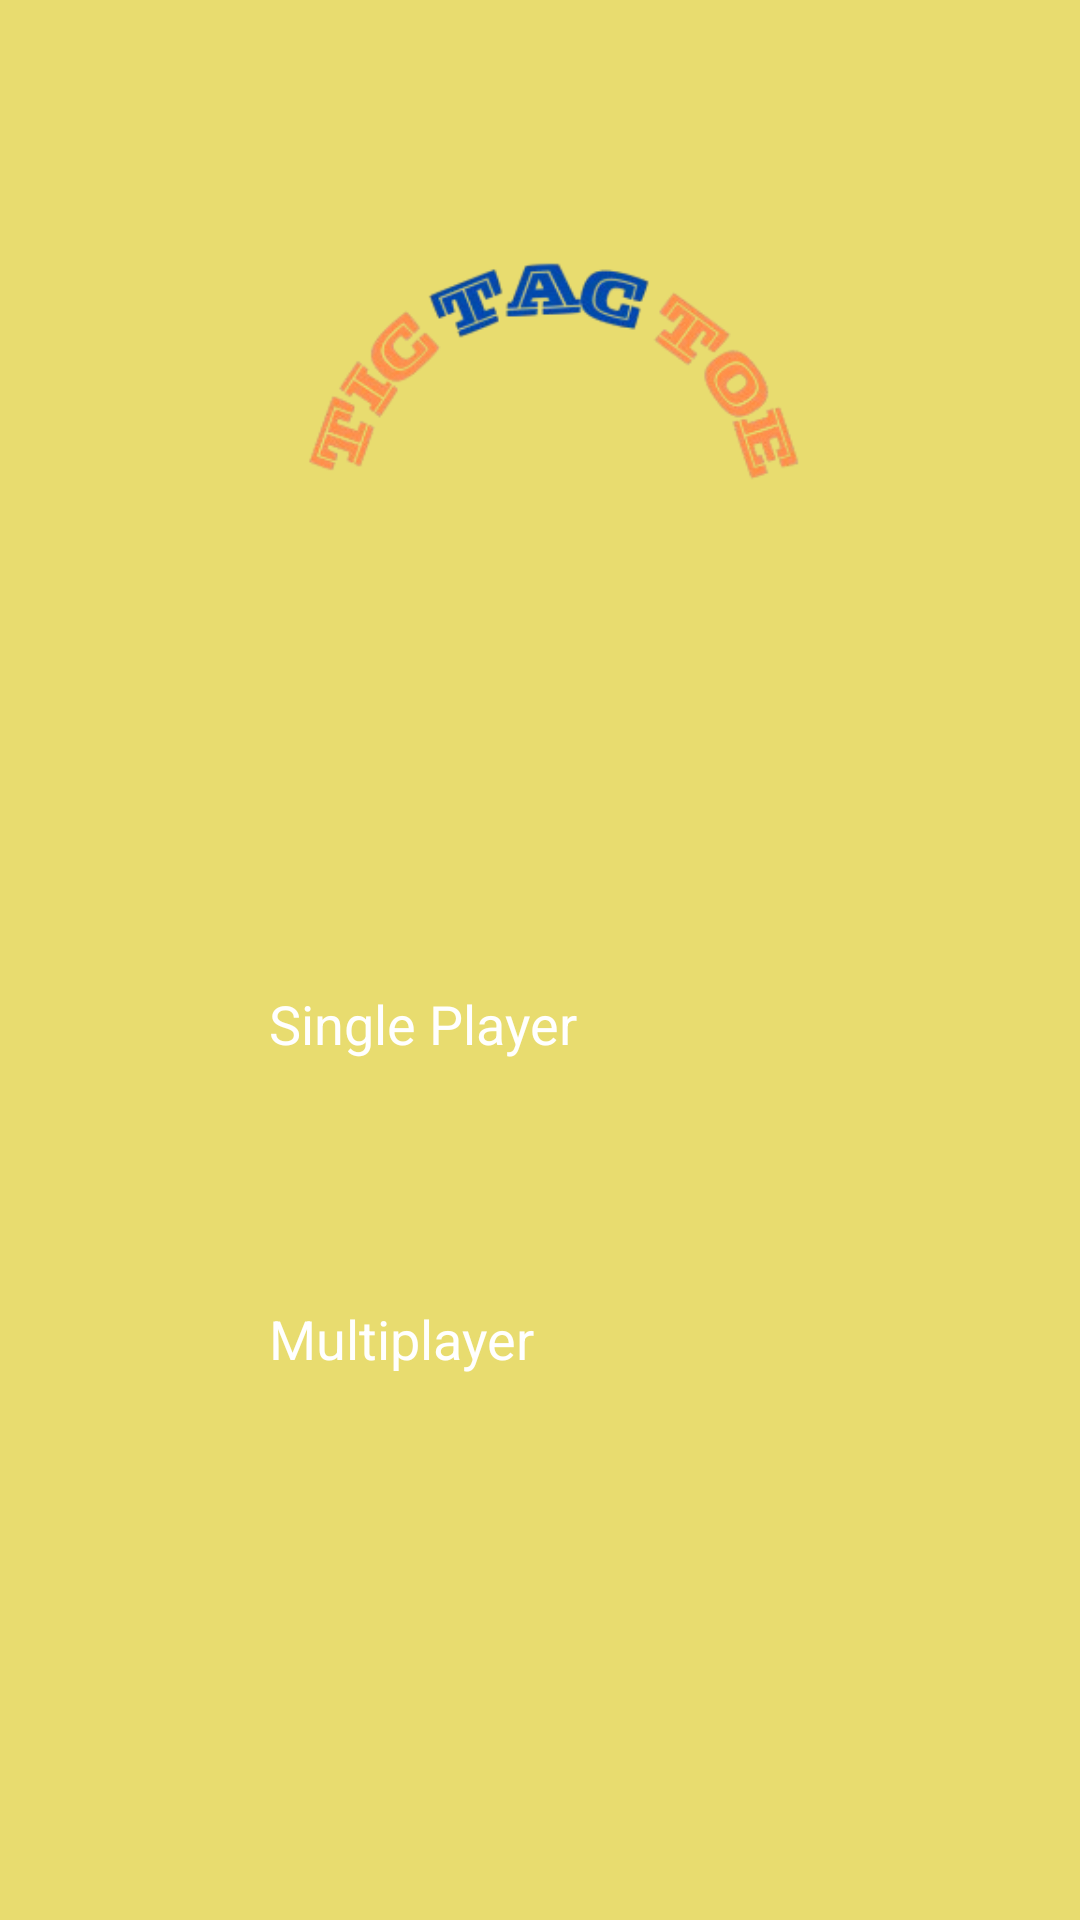

Reconstruct the res/layout file that produces this screen, plus the resources it refers to.
<!-- AndroidManifest.xml: application theme Theme.TicTacToe -->
<!-- res/layout/activity_play_mode_choice.xml -->
<?xml version="1.0" encoding="utf-8"?>
<androidx.constraintlayout.widget.ConstraintLayout
    xmlns:android="http://schemas.android.com/apk/res/android"
    xmlns:app="http://schemas.android.com/apk/res-auto"
    xmlns:tools="http://schemas.android.com/tools"
    android:id="@+id/main"
    android:layout_width="match_parent"
    android:layout_height="match_parent"
    android:background="#e8dc6f"
    tools:context=".PlayModeChoice">

    

    

    <ImageView
        android:id="@+id/myImageView"
        android:layout_width="379dp"
        android:layout_height="312dp"
        android:contentDescription="Description of the image"
        android:src="@drawable/logo"
        app:layout_constraintBottom_toBottomOf="parent"
        app:layout_constraintEnd_toEndOf="parent"
        app:layout_constraintStart_toStartOf="parent"
        app:layout_constraintTop_toTopOf="parent"
        app:layout_constraintVertical_bias="0.0" />

    <Button
        android:id="@+id/singlePlayerButton"
        android:layout_width="200dp"
        android:layout_height="wrap_content"
        android:backgroundTint="#2196F3"
        android:padding="10dp"
        android:text="Single Player"
        android:textColor="#FFFFFF"
        android:textSize="18sp"
        app:layout_constraintBottom_toTopOf="@id/multiplayerButton"
        app:layout_constraintEnd_toEndOf="parent"
        app:layout_constraintHorizontal_bias="0.497"
        app:layout_constraintStart_toStartOf="parent"
        app:layout_constraintTop_toTopOf="parent"
        app:layout_constraintVertical_bias="0.84" />
    <Button
        android:id="@+id/multiplayerButton"
        android:layout_width="200dp"
        android:layout_height="wrap_content"
        android:layout_marginTop="424dp"
        android:backgroundTint="#4CAF50"
        android:padding="10dp"
        android:text="Multiplayer"
        android:textColor="#FFFFFF"
        android:textSize="18sp"
        app:layout_constraintEnd_toEndOf="parent"
        app:layout_constraintHorizontal_bias="0.497"
        app:layout_constraintStart_toStartOf="parent"
        app:layout_constraintTop_toTopOf="parent" />
</androidx.constraintlayout.widget.ConstraintLayout>
<!-- resources referenced by this layout -->
<resources>
  <!-- drawable logo: png bitmap (drawable, 33199 bytes) -->
</resources>
